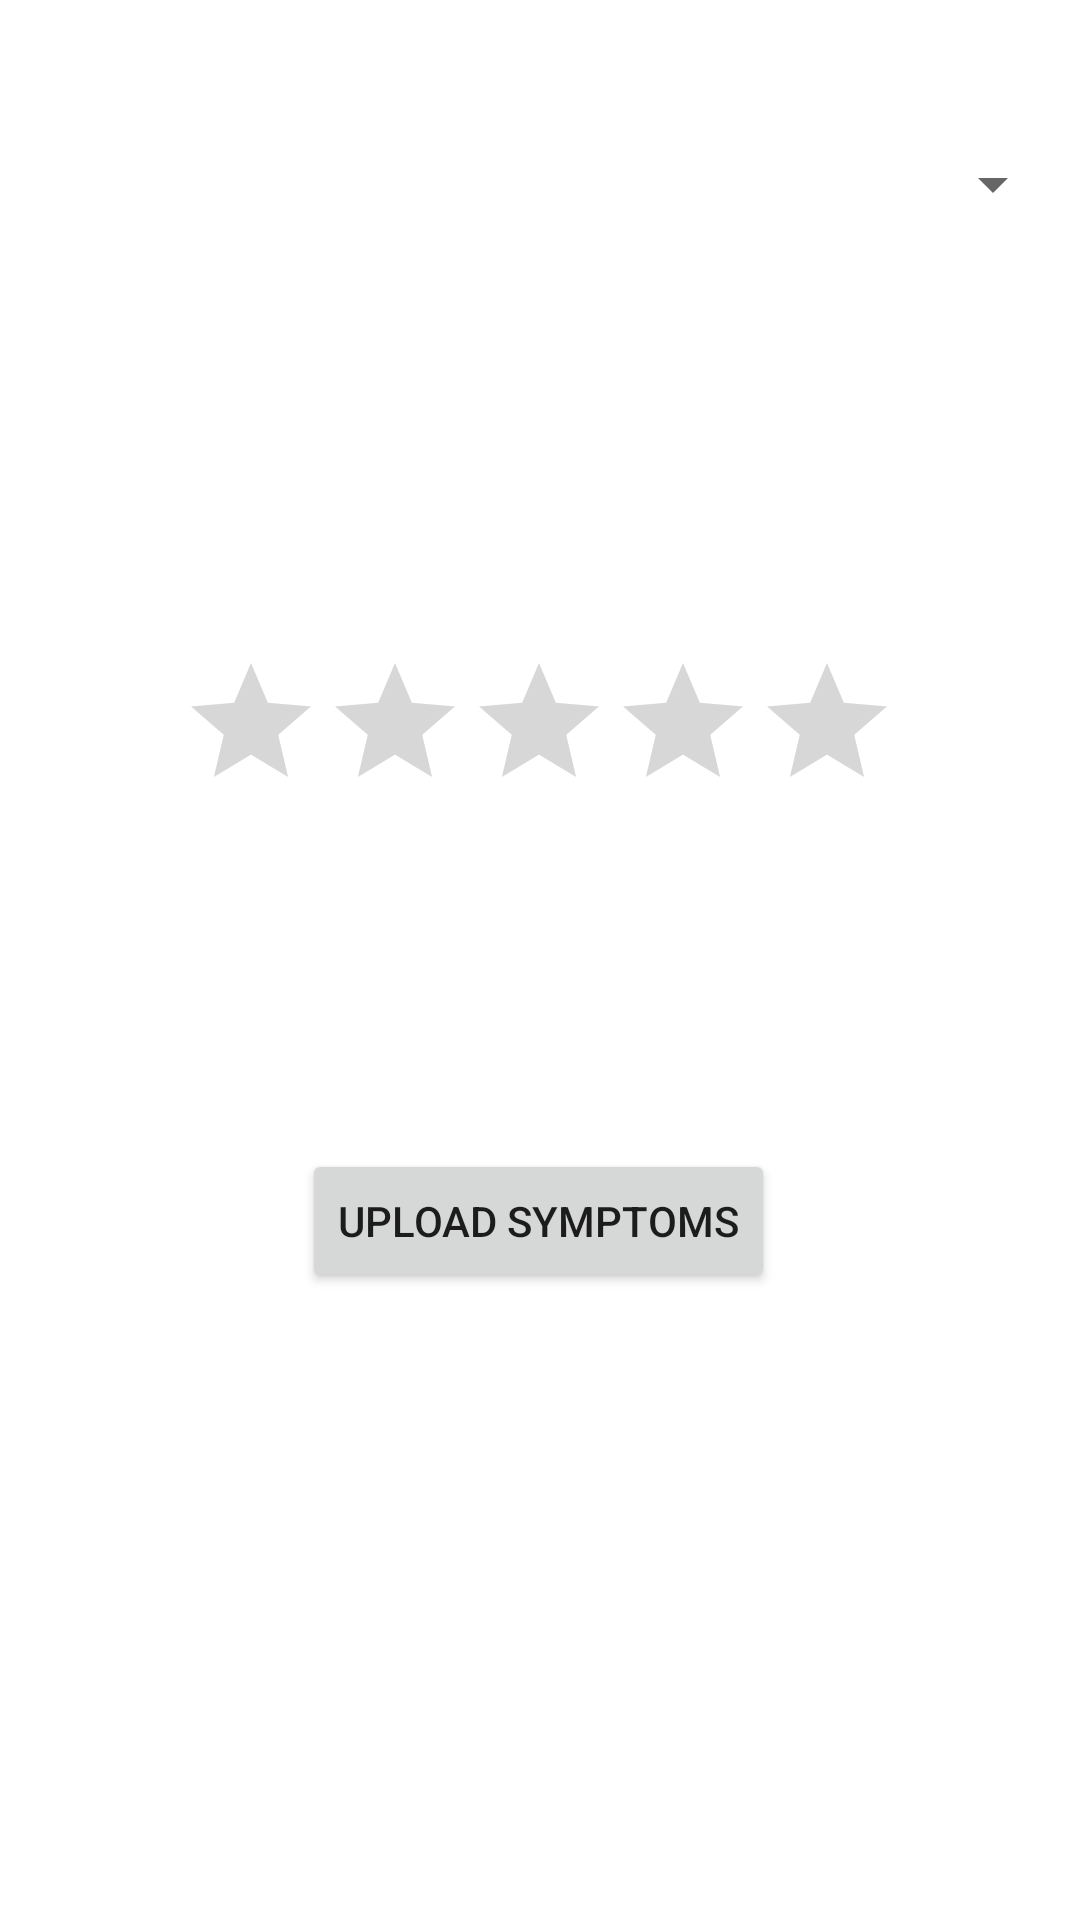

Layout XML and referenced resources for this Android screen:
<!-- AndroidManifest.xml: application theme Theme.MC_Assignment1 -->
<!-- res/layout/activity_symptom_logging_page.xml -->
<?xml version="1.0" encoding="utf-8"?>
<androidx.constraintlayout.widget.ConstraintLayout xmlns:android="http://schemas.android.com/apk/res/android"
    xmlns:app="http://schemas.android.com/apk/res-auto"
    xmlns:tools="http://schemas.android.com/tools"
    android:layout_width="match_parent"
    android:layout_height="match_parent"
    tools:context=".SymptomLoggingPage">

    <Spinner
        android:id="@+id/symptoms_spinner"
        android:layout_width="350dp"
        android:layout_height="24dp"
        android:contentDescription="@string/symptoms"
        android:minHeight="50dp"
        app:layout_constraintBottom_toBottomOf="parent"
        app:layout_constraintEnd_toEndOf="parent"
        app:layout_constraintStart_toStartOf="parent"
        app:layout_constraintTop_toTopOf="parent"
        app:layout_constraintVertical_bias="0.08"
        tools:ignore="TouchTargetSizeCheck" />

    <Button
        android:id="@+id/uploadSymptoms"
        android:layout_width="wrap_content"
        android:layout_height="wrap_content"
        android:text="@string/upload_symptoms"
        app:layout_constraintBottom_toBottomOf="parent"
        app:layout_constraintEnd_toEndOf="parent"
        app:layout_constraintHorizontal_bias="0.497"
        app:layout_constraintStart_toStartOf="parent"
        app:layout_constraintTop_toBottomOf="@+id/symptoms_spinner"
        app:layout_constraintVertical_bias="0.597" />

    <RatingBar
        android:id="@+id/ratingBar"
        android:layout_width="wrap_content"
        android:layout_height="wrap_content"
        app:layout_constraintBottom_toTopOf="@+id/uploadSymptoms"
        app:layout_constraintEnd_toEndOf="parent"
        app:layout_constraintHorizontal_bias="0.497"
        app:layout_constraintStart_toStartOf="parent"
        app:layout_constraintTop_toBottomOf="@+id/symptoms_spinner"
        app:layout_constraintVertical_bias="0.568"
        tools:ignore="SpeakableTextPresentCheck" />

</androidx.constraintlayout.widget.ConstraintLayout>
<!-- resources referenced by this layout -->
<resources>
  <string name="symptoms">Symptoms</string>
  <string name="upload_symptoms">Upload Symptoms</string>
  <style name="Theme.MC_Assignment1" parent="Theme.MaterialComponents.DayNight.DarkActionBar">
          
          <item name="colorPrimary">@color/purple_500</item>
          <item name="colorPrimaryVariant">@color/purple_700</item>
          <item name="colorOnPrimary">@color/white</item>
          
          <item name="colorSecondary">@color/teal_200</item>
          <item name="colorSecondaryVariant">@color/teal_700</item>
          <item name="colorOnSecondary">@color/black</item>
          
          <item name="android:statusBarColor" tools:targetApi="l">?attr/colorPrimaryVariant</item>
          
      </style>
  <!-- not gathered from this repository: default colours our renderer supplied (Android Studio template values) -->
  <color name="purple_500">#FF6200EE</color>
  <color name="purple_700">#FF3700B3</color>
  <color name="teal_200">#FF03DAC5</color>
  <color name="teal_700">#FF018786</color>
  <color name="black">#FF000000</color>
  <color name="white">#FFFFFFFF</color>
</resources>
